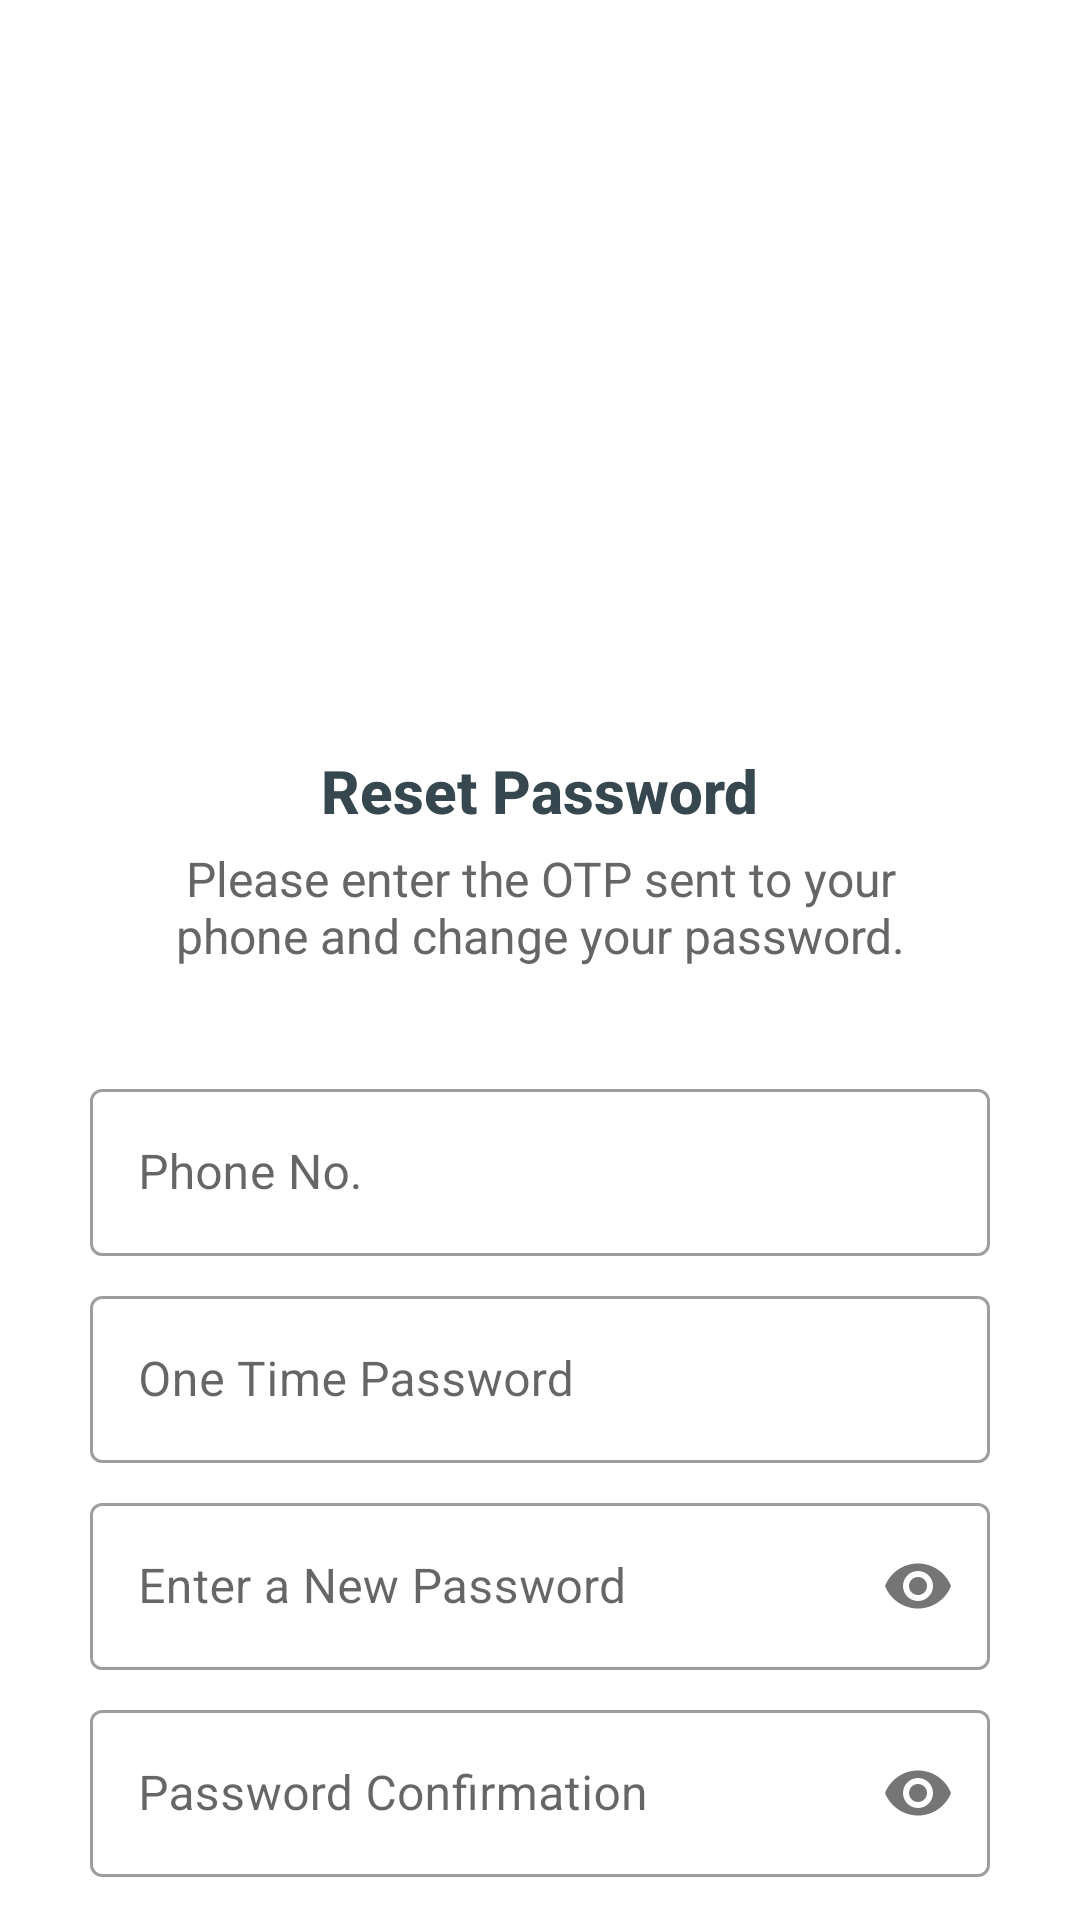

Produce the Android XML layout that renders to this screen, including the resource entries it uses.
<!-- AndroidManifest.xml: application theme AppTheme -->
<!-- res/layout/fragment_reset_password.xml -->
<?xml version="1.0" encoding="utf-8"?>
<RelativeLayout xmlns:android="http://schemas.android.com/apk/res/android"
    android:layout_width="match_parent"
    android:layout_height="match_parent"
    android:id="@+id/frag_reset_pass"
    xmlns:app="http://schemas.android.com/apk/res-auto"
    xmlns:tools="http://schemas.android.com/tools"
    android:background="@android:color/white"
    android:fitsSystemWindows="true">

    <androidx.core.widget.NestedScrollView
        android:layout_width="match_parent"
        android:layout_height="wrap_content">

        <LinearLayout
            android:layout_width="match_parent"
            android:layout_height="wrap_content"
            android:layout_centerInParent="true"
            android:padding="30dp"
            android:gravity="center"
            android:orientation="vertical">

            <ImageView
                android:layout_width="220dp"
                android:layout_height="220dp"
                android:src="@drawable/img_number_verification"
                android:contentDescription="TODO" />

            <TextView
                android:layout_width="wrap_content"
                android:layout_height="wrap_content"
                android:text="@string/reset_pass"
                android:textAppearance="@style/Base.TextAppearance.AppCompat.Title"
                android:textColor="@color/grey_80"
                android:textStyle="bold" />

            <TextView
                android:layout_width="280dp"
                android:layout_height="wrap_content"
                android:layout_marginTop="@dimen/spacing_medium"
                android:text="@string/please_enter_the_otp_sent_to_your_phone_and_change_your_password"
                android:gravity="center"
                android:textAppearance="@style/Base.TextAppearance.AppCompat.Subhead"
                android:textColor="@color/grey_60" />

            <LinearLayout
                android:layout_width="match_parent"
                android:layout_height="wrap_content"
                android:orientation="vertical"
                android:layout_marginBottom="@dimen/spacing_large"
                android:layout_marginTop="@dimen/spacing_xlarge">


                <com.google.android.material.textfield.TextInputLayout
                    android:layout_width="match_parent"
                    android:layout_height="wrap_content"
                    android:layout_marginBottom="8dp"
                    style="@style/Widget.MaterialComponents.TextInputLayout.OutlinedBox">

                <com.google.android.material.textfield.TextInputEditText
                    android:id="@+id/phone_number"
                    android:layout_width="match_parent"
                    android:layout_height="wrap_content"
                    android:inputType="none"
                    android:maxLines="1"
                    android:maxLength="12"
                    android:singleLine="true"
                    android:hint="@string/phone_number" />

                </com.google.android.material.textfield.TextInputLayout>


                <View
                    android:layout_width="@dimen/spacing_medium"
                    android:layout_height="0dp" />


                <com.google.android.material.textfield.TextInputLayout
                    android:layout_width="match_parent"
                    android:layout_height="wrap_content"
                    android:layout_marginBottom="8dp"
                    style="@style/Widget.MaterialComponents.TextInputLayout.OutlinedBox">

                    <com.google.android.material.textfield.TextInputEditText
                        android:id="@+id/otp"
                        android:layout_width="match_parent"
                        android:layout_height="wrap_content"
                        android:inputType="number"
                        android:maxLines="1"
                        android:singleLine="true"
                        android:hint="@string/one_time_password" />
                </com.google.android.material.textfield.TextInputLayout>

                <View
                    android:layout_width="@dimen/spacing_medium"
                    android:layout_height="0dp" />

                <com.google.android.material.textfield.TextInputLayout
                    android:layout_width="match_parent"
                    android:layout_height="wrap_content"
                    android:layout_marginBottom="8dp"
                    app:passwordToggleEnabled="true"
                    style="@style/Widget.MaterialComponents.TextInputLayout.OutlinedBox">

                    <com.google.android.material.textfield.TextInputEditText
                        android:id="@+id/new_pass"
                        android:layout_width="match_parent"
                        android:layout_height="wrap_content"
                        android:inputType="textPassword"
                        android:maxLines="1"
                        android:singleLine="true"
                        android:hint="@string/new_pass" />

                </com.google.android.material.textfield.TextInputLayout>



                <View
                    android:layout_width="@dimen/spacing_medium"
                    android:layout_height="0dp" />

                <com.google.android.material.textfield.TextInputLayout
                    android:layout_width="match_parent"
                    android:layout_height="wrap_content"
                    android:layout_marginBottom="8dp"
                    app:passwordToggleEnabled="true"
                    style="@style/Widget.MaterialComponents.TextInputLayout.OutlinedBox">

                <com.google.android.material.textfield.TextInputEditText
                    android:id="@+id/new_repass"
                    android:layout_width="match_parent"
                    android:layout_height="wrap_content"
                    android:inputType="textPassword"
                    android:maxLines="1"
                    android:singleLine="true"
                    android:hint="@string/reenter_new_pass" />

                </com.google.android.material.textfield.TextInputLayout>

                <View
                    android:layout_width="@dimen/spacing_medium"
                    android:layout_height="0dp" />

            </LinearLayout>



            <LinearLayout
                android:id="@+id/lyt_progress"
                android:layout_width="wrap_content"
                android:layout_height="wrap_content"
                android:layout_gravity="center"
                android:layout_margin="@dimen/spacing_medium"
                android:orientation="vertical"
                android:visibility="gone">

                <mhealth.login.widgets.ViewLoadingDotsBounce
                    android:layout_width="50dp"
                    android:layout_height="40dp"
                    android:background="@color/colorAccent" />

            </LinearLayout>


            <com.google.android.material.button.MaterialButton
                android:id="@+id/btn_reset_password"
                android:layout_width="match_parent"
                android:layout_height="wrap_content"
                android:text="@string/reset_password"
                android:textColor="@color/grey_50"
                android:textAlignment="center"
                android:textSize="20sp"

                style="@style/Widget.MaterialComponents.Button"/>


        </LinearLayout>


    </androidx.core.widget.NestedScrollView>


</RelativeLayout>
<!-- resources referenced by this layout -->
<resources>
  <color name="colorAccent">#D81B60</color>
  <color name="grey_50">#FAFAFA</color>
  <color name="grey_60">#666666</color>
  <color name="grey_80">#37474F</color>
  <dimen name="spacing_large">15dp</dimen>
  <dimen name="spacing_medium">5dp</dimen>
  <dimen name="spacing_xlarge">35dp</dimen>
  <string name="new_pass">Enter a New Password</string>
  <string name="one_time_password">One Time Password</string>
  <string name="phone_number">Phone No.</string>
  <string name="please_enter_the_otp_sent_to_your_phone_and_change_your_password">Please enter the OTP sent to your phone and change your password.</string>
  <string name="reenter_new_pass">Password Confirmation</string>
  <string name="reset_pass">Reset Password</string>
  <string name="reset_password">Reset Password</string>
  <style name="AppTheme" parent="MyMaterialTheme" />
  <style name="MyMaterialTheme" parent="Theme.MaterialComponents.Light.NoActionBar">
          
          <item name="colorPrimary">@color/colorPrimary</item>
          <item name="colorPrimaryDark">@color/colorPrimaryDark</item>
          <item name="colorSecondary">@color/colorPrimary</item>
          <item name="colorOnSecondary">@color/white_greyish</item>
          <item name="colorAccent">@color/colorAccent</item>
          <item name="textAppearanceButton">@style/AppTextAppearance.Button</item>
          <item name="windowActionModeOverlay">true</item>
          
          <item name="android:actionModeBackground">@color/blue_grey_600</item>
          <item name="android:dialogTheme">@style/Dialog.Theme</item>
      </style>
  <color name="colorPrimary">#325BF1</color>
  <color name="colorPrimaryDark">#111AD6</color>
  <color name="white_greyish">#EEEEEE</color>
  <style name="AppTextAppearance.Button" parent="TextAppearance.MaterialComponents.Button">
          <item name="android:textAllCaps">true</item>
      </style>
  <color name="blue_grey_600">#546E7A</color>
  <style name="Dialog.Theme" parent="Theme.AppCompat.Light.Dialog">
          <item name="colorPrimary">@color/colorPrimary</item>
          <item name="colorPrimaryDark">@color/colorPrimaryDark</item>
          <item name="colorAccent">@color/colorAccent</item>
      </style>
</resources>
